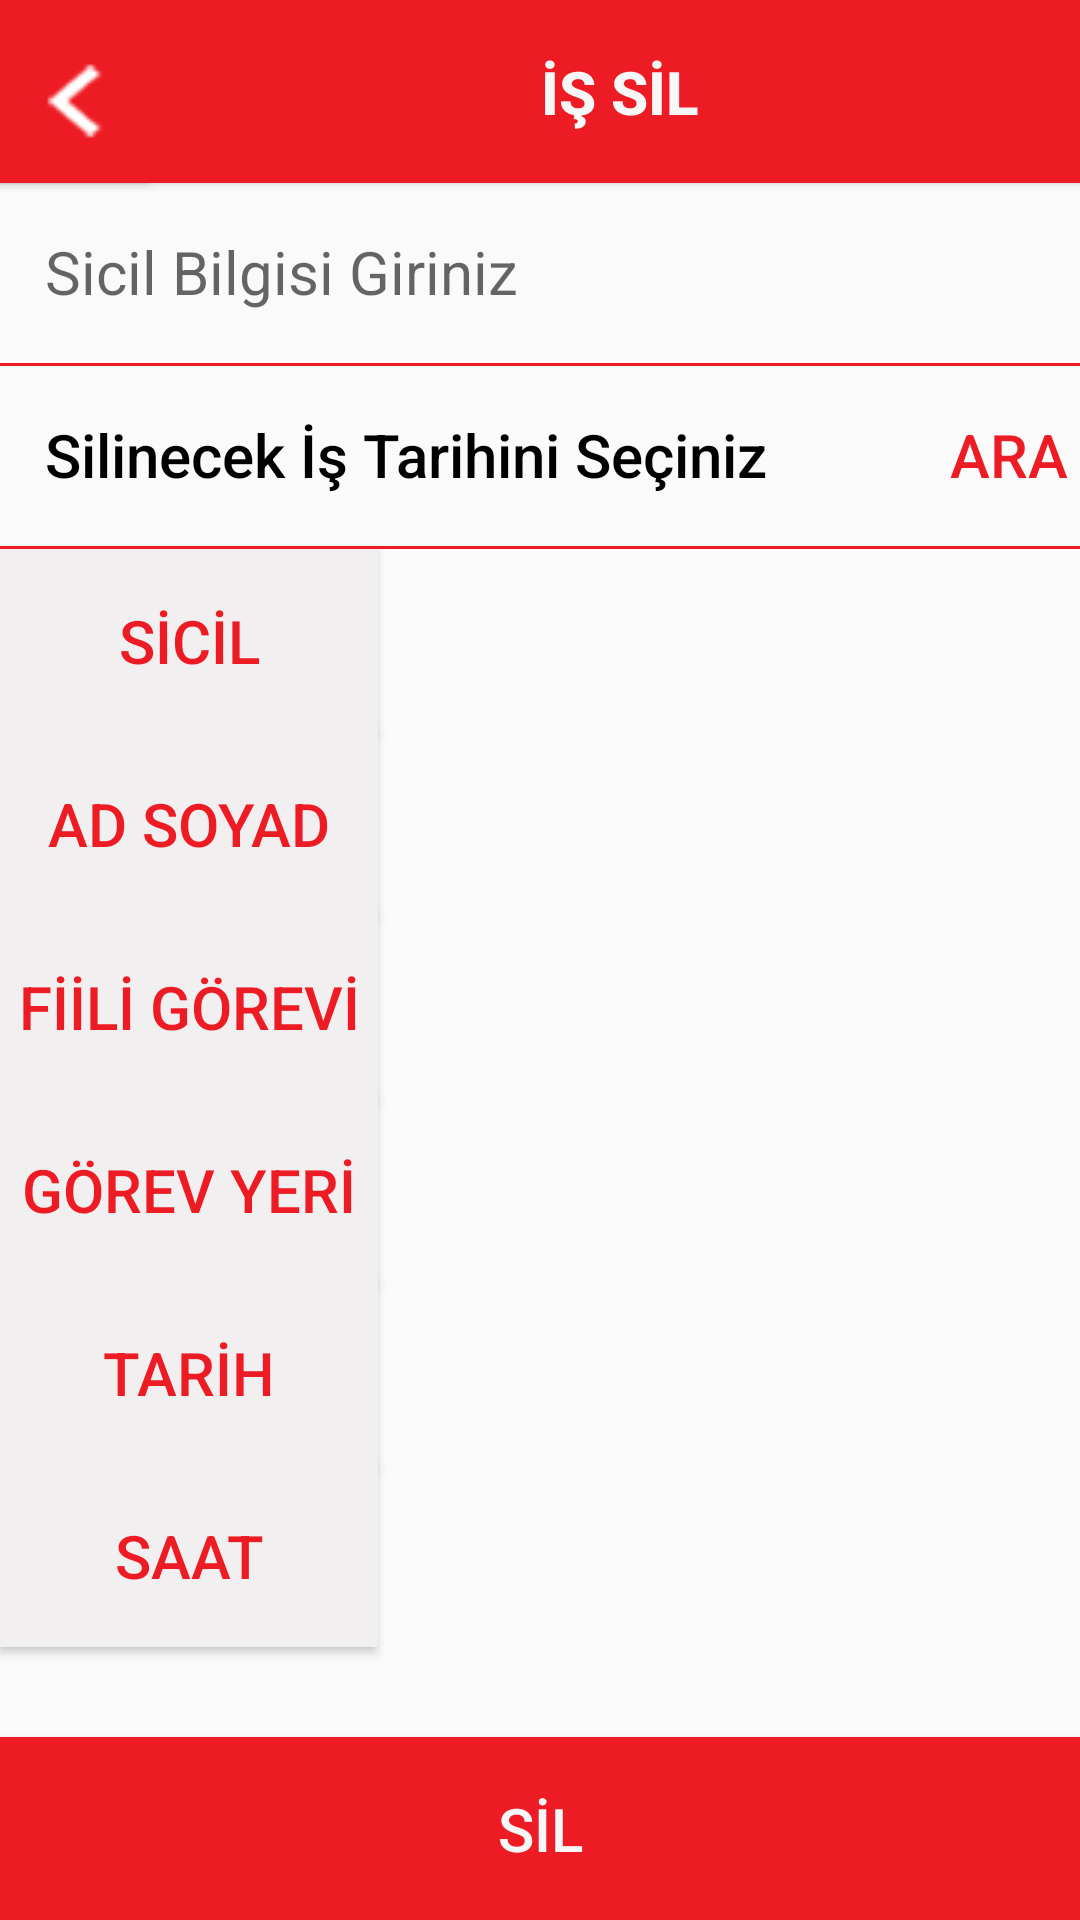

Here is an Android app screen rendered from its layout file. Give the layout XML and the strings, colors and styles it references.
<!-- AndroidManifest.xml: application theme Theme.Iett -->
<!-- res/layout/activity_is_sil.xml -->
<?xml version="1.0" encoding="utf-8"?>
<androidx.constraintlayout.widget.ConstraintLayout xmlns:android="http://schemas.android.com/apk/res/android"
    xmlns:app="http://schemas.android.com/apk/res-auto"
    xmlns:tools="http://schemas.android.com/tools"
    android:layout_width="match_parent"
    android:layout_height="match_parent"
    tools:context=".activities.IsSilActivity">



    <Button
        android:id="@+id/btnIsSil"
        android:layout_width="0dp"
        android:layout_height="@dimen/txtHeightBoyut"
        android:background="@color/logoRengi"
        android:text="@string/sil"
        android:textColor="@color/formRengi"
        android:textSize="@dimen/formYaziBoyut"
        app:layout_constraintBottom_toBottomOf="parent"
        app:layout_constraintEnd_toEndOf="parent"
        app:layout_constraintStart_toStartOf="parent" />

    <Button
        android:id="@+id/btnIsSilAra"
        android:layout_width="97dp"
        android:layout_height="@dimen/txtHeightBoyut"
        android:background="@drawable/kan_grubu_btn_design"
        android:text="@string/araButon"
        android:textColor="@color/logoRengi"
        android:textSize="@dimen/formYaziBoyut"
        app:layout_constraintEnd_toEndOf="parent"
        app:layout_constraintStart_toEndOf="@+id/btnIsSilTarih"
        app:layout_constraintTop_toBottomOf="@+id/txtIsSilSicilArama" />

    <Button
        android:id="@+id/btnIsSilTarih"
        android:layout_width="313dp"
        android:layout_height="@dimen/txtHeightBoyut"
        android:background="@drawable/kan_grubu_btn_design"
        android:ems="10"
        android:gravity="center|left"
        android:inputType="textPersonName"
        android:paddingLeft="@dimen/arizaOlusturTextPaddingLeft"
        android:text="@string/isSilinecekTarihTools"
        android:textColor="@color/yaziRengi"
        android:textSize="@dimen/formYaziBoyut"
        app:layout_constraintStart_toStartOf="parent"
        app:layout_constraintTop_toBottomOf="@+id/txtIsSilSicilArama" />

    <EditText
        android:id="@+id/txtIsSilSicilArama"
        android:layout_width="0dp"
        android:layout_height="@dimen/txtHeightBoyut"
        android:background="@drawable/kan_grubu_btn_design"
        android:ems="10"
        android:gravity="center|left"
        android:inputType="textPersonName"
        android:paddingLeft="@dimen/arizaOlusturTextPaddingLeft"
        android:hint="@string/izinSilinecekSicilTools"
        android:textColor="@color/yaziRengi"
        android:textSize="@dimen/formYaziBoyut"
        app:layout_constraintEnd_toEndOf="parent"
        app:layout_constraintStart_toStartOf="parent"
        app:layout_constraintTop_toBottomOf="@+id/btnIsSilBaslik" />

    <Button
        android:id="@+id/btnIsSilBaslik"
        android:layout_width="@dimen/txtBuyukWidthBoyut"
        android:layout_height="@dimen/txtHeightBoyut"
        android:background="@color/logoRengi"
        android:text="@string/isSil"
        android:textColor="@color/formRengi"
        android:textSize="@dimen/formYaziBoyut"
        android:textStyle="bold"
        app:layout_constraintStart_toStartOf="parent"
        app:layout_constraintTop_toTopOf="parent" />

    <Button
        android:id="@+id/btnIsSilBaslikIcon"
        android:layout_width="@dimen/iconBoyut"
        android:layout_height="@dimen/txtHeightBoyut"
        android:background="@color/logoRengi"
        android:drawableLeft="@drawable/left"
        app:layout_constraintStart_toStartOf="parent"
        app:layout_constraintTop_toTopOf="parent" />


    <Button
        android:id="@+id/btnIsSilListeSicilBaslik"
        android:layout_width="@dimen/kucukbaslikButonBoyut"
        android:layout_height="@dimen/txtHeightBoyut"
        android:background="@color/baslikButonRengi"
        android:text="@string/sicilButon"
        android:textColor="@color/logoRengi"
        android:textSize="@dimen/formYaziBoyut"
        app:layout_constraintStart_toStartOf="parent"
        app:layout_constraintTop_toBottomOf="@+id/btnIsSilTarih" />

    <Button
        android:id="@+id/btnIsSilAdSoyadBaslik"
        android:layout_width="@dimen/kucukbaslikButonBoyut"
        android:layout_height="@dimen/txtHeightBoyut"
        android:background="@color/baslikButonRengi"
        android:text="@string/adSoyad"
        android:textColor="@color/logoRengi"
        android:textSize="@dimen/formYaziBoyut"
        app:layout_constraintStart_toStartOf="parent"
        app:layout_constraintTop_toBottomOf="@+id/btnIsSilListeSicilBaslik" />

    <Button
        android:id="@+id/btnIsSilFiiliGoreviBaslik"
        android:layout_width="@dimen/kucukbaslikButonBoyut"
        android:layout_height="@dimen/txtHeightBoyut"
        android:background="@color/baslikButonRengi"
        android:text="@string/fiiliGoreviButon"
        android:textColor="@color/logoRengi"
        android:textSize="@dimen/formYaziBoyut"
        app:layout_constraintStart_toStartOf="parent"
        app:layout_constraintTop_toBottomOf="@+id/btnIsSilAdSoyadBaslik" />

    <Button
        android:id="@+id/btnIsSilFiiliGorevYeriBaslik"
        android:layout_width="@dimen/kucukbaslikButonBoyut"
        android:layout_height="@dimen/txtHeightBoyut"
        android:background="@color/baslikButonRengi"
        android:text="@string/gorevYeriButon"
        android:textColor="@color/logoRengi"
        android:textSize="@dimen/formYaziBoyut"
        app:layout_constraintStart_toStartOf="parent"
        app:layout_constraintTop_toBottomOf="@+id/btnIsSilFiiliGoreviBaslik" />

    <Button
        android:id="@+id/btnIsSilTarihBaslik"
        android:layout_width="@dimen/kucukbaslikButonBoyut"
        android:layout_height="@dimen/txtHeightBoyut"
        android:background="@color/baslikButonRengi"
        android:text="@string/tarihButon"
        android:textColor="@color/logoRengi"
        android:textSize="@dimen/formYaziBoyut"
        app:layout_constraintStart_toStartOf="parent"
        app:layout_constraintTop_toBottomOf="@+id/btnIsSilFiiliGorevYeriBaslik" />

    <Button
        android:id="@+id/btnIsSilSaatBaslik"
        android:layout_width="@dimen/kucukbaslikButonBoyut"
        android:layout_height="@dimen/txtHeightBoyut"
        android:background="@color/baslikButonRengi"
        android:text="@string/saatButon"
        android:textColor="@color/logoRengi"
        android:textSize="@dimen/formYaziBoyut"
        app:layout_constraintStart_toStartOf="parent"
        app:layout_constraintTop_toBottomOf="@+id/btnIsSilTarihBaslik" />

    <TextView
        android:id="@+id/txtIsSilSicil"
        android:layout_width="@dimen/baslikButonBoyut"
        android:layout_height="@dimen/txtHeightBoyut"
        android:backgroundTint="@color/formRengi"
        android:ems="10"
        android:gravity="center|left"
        android:inputType="textPersonName"
        android:paddingLeft="8dp"
        android:textColor="@color/yaziRengi"
        android:textSize="@dimen/formYaziBoyut"
        app:layout_constraintEnd_toEndOf="parent"
        app:layout_constraintTop_toBottomOf="@+id/btnIsSilAra"
        tools:text="@string/sicilButon" />

    <TextView
        android:id="@+id/txtIsSilAdSoyad"
        android:layout_width="@dimen/baslikButonBoyut"
        android:layout_height="@dimen/txtHeightBoyut"
        android:backgroundTint="@color/formRengi"
        android:ems="10"
        android:gravity="center|left"
        android:inputType="textPersonName"
        android:paddingLeft="8dp"
        android:textColor="@color/yaziRengi"
        android:textSize="@dimen/formYaziBoyut"
        app:layout_constraintEnd_toEndOf="parent"
        app:layout_constraintTop_toBottomOf="@+id/txtIsSilSicil"
        tools:text="@string/adSoyad" />

    <TextView
        android:id="@+id/txtIsSilFiiliGorevi"
        android:layout_width="@dimen/baslikButonBoyut"
        android:layout_height="@dimen/txtHeightBoyut"
        android:backgroundTint="@color/formRengi"
        android:ems="10"
        android:gravity="center|left"
        android:inputType="textPersonName"
        android:paddingLeft="8dp"
        android:textColor="@color/yaziRengi"
        android:textSize="@dimen/formYaziBoyut"
        app:layout_constraintEnd_toEndOf="parent"
        app:layout_constraintTop_toBottomOf="@+id/txtIsSilAdSoyad"
        tools:text="@string/fiiliGoreviButon" />

    <TextView
        android:id="@+id/txtIsSilGorevYeri"
        android:layout_width="@dimen/baslikButonBoyut"
        android:layout_height="@dimen/txtHeightBoyut"
        android:backgroundTint="@color/formRengi"
        android:ems="10"
        android:gravity="center|left"
        android:inputType="textPersonName"
        android:paddingLeft="8dp"
        android:textColor="@color/yaziRengi"
        android:textSize="@dimen/formYaziBoyut"
        app:layout_constraintEnd_toEndOf="parent"
        app:layout_constraintTop_toBottomOf="@+id/txtIsSilFiiliGorevi"
        tools:text="@string/gorevYeriButon" />

    <TextView
        android:id="@+id/txtIsSilTarih"
        android:layout_width="@dimen/baslikButonBoyut"
        android:layout_height="@dimen/txtHeightBoyut"
        android:backgroundTint="@color/formRengi"
        android:ems="10"
        android:gravity="center|left"
        android:inputType="textPersonName"
        android:paddingLeft="8dp"
        android:textColor="@color/yaziRengi"
        android:textSize="@dimen/formYaziBoyut"
        app:layout_constraintEnd_toEndOf="parent"
        app:layout_constraintTop_toBottomOf="@+id/txtIsSilGorevYeri"
        tools:text="@string/tarihButon" />

    <TextView
        android:id="@+id/txtIsSilSaat"
        android:layout_width="@dimen/baslikButonBoyut"
        android:layout_height="@dimen/txtHeightBoyut"
        android:backgroundTint="@color/formRengi"
        android:ems="10"
        android:gravity="center|left"
        android:inputType="textPersonName"
        android:paddingLeft="8dp"
        android:textColor="@color/yaziRengi"
        android:textSize="@dimen/formYaziBoyut"
        app:layout_constraintEnd_toEndOf="parent"
        app:layout_constraintTop_toBottomOf="@+id/txtIsSilTarih"
        tools:text="@string/saatButon" />

</androidx.constraintlayout.widget.ConstraintLayout>
<!-- resources referenced by this layout -->
<resources>
  <color name="baslikButonRengi">#F1EFEF</color>
  <color name="formRengi">#F7F7F7</color>
  <color name="logoRengi">#ed1c24</color>
  <color name="yaziRengi">#000000</color>
  <dimen name="arizaOlusturTextPaddingLeft">15dp</dimen>
  <dimen name="baslikButonBoyut">283dp</dimen>
  <dimen name="formYaziBoyut">20dp</dimen>
  <dimen name="iconBoyut">50dp</dimen>
  <dimen name="kucukbaslikButonBoyut">126dp</dimen>
  <dimen name="txtBuyukWidthBoyut">413dp</dimen>
  <dimen name="txtHeightBoyut">61dp</dimen>
  <!-- drawable kan_grubu_btn_design (drawable) -->
  <?xml version="1.0" encoding="utf-8"?>
      <inset xmlns:android="http://schemas.android.com/apk/res/android"
          android:insetTop="-2dp"
          android:insetRight="-2dp"
          android:insetLeft="-2dp">
  
          <shape android:shape="rectangle">
              <stroke android:width="1dp" android:color="@color/logoRengi" />
  
          </shape>
  
      </inset>
  <!-- drawable left: png bitmap (drawable, 48120 bytes) -->
  <string name="adSoyad">AD SOYAD</string>
  <string name="araButon">ARA</string>
  <string name="fiiliGoreviButon">FİİLİ GÖREVİ</string>
  <string name="gorevYeriButon">GÖREV YERİ</string>
  <string name="isSil">İŞ SİL</string>
  <string name="isSilinecekTarihTools">Silinecek İş Tarihini Seçiniz</string>
  <string name="izinSilinecekSicilTools">Sicil Bilgisi Giriniz</string>
  <string name="saatButon">SAAT</string>
  <string name="sicilButon">SİCİL</string>
  <string name="sil">SİL</string>
  <string name="tarihButon">TARİH</string>
  <style name="Theme.Iett" parent="Theme.AppCompat.Light.NoActionBar">
          
          <item name="colorPrimary">@color/colorPrimary</item>
          <item name="colorPrimaryVariant">@color/colorPrimaryDark</item>
          <item name="colorOnPrimary">@color/white</item>
          
          <item name="colorSecondary">@color/teal_200</item>
          <item name="colorSecondaryVariant">@color/teal_700</item>
          <item name="colorOnSecondary">@color/black</item>
          
          <item name="android:statusBarColor" tools:targetApi="l">?attr/colorPrimaryVariant</item>
          
      </style>
  <color name="colorPrimary">#ed1c24</color>
  <color name="colorPrimaryDark">#DF060E</color>
  <color name="white">#FFFFFFFF</color>
  <color name="teal_200">#FF03DAC5</color>
  <color name="teal_700">#FF018786</color>
  <color name="black">#FF000000</color>
</resources>
